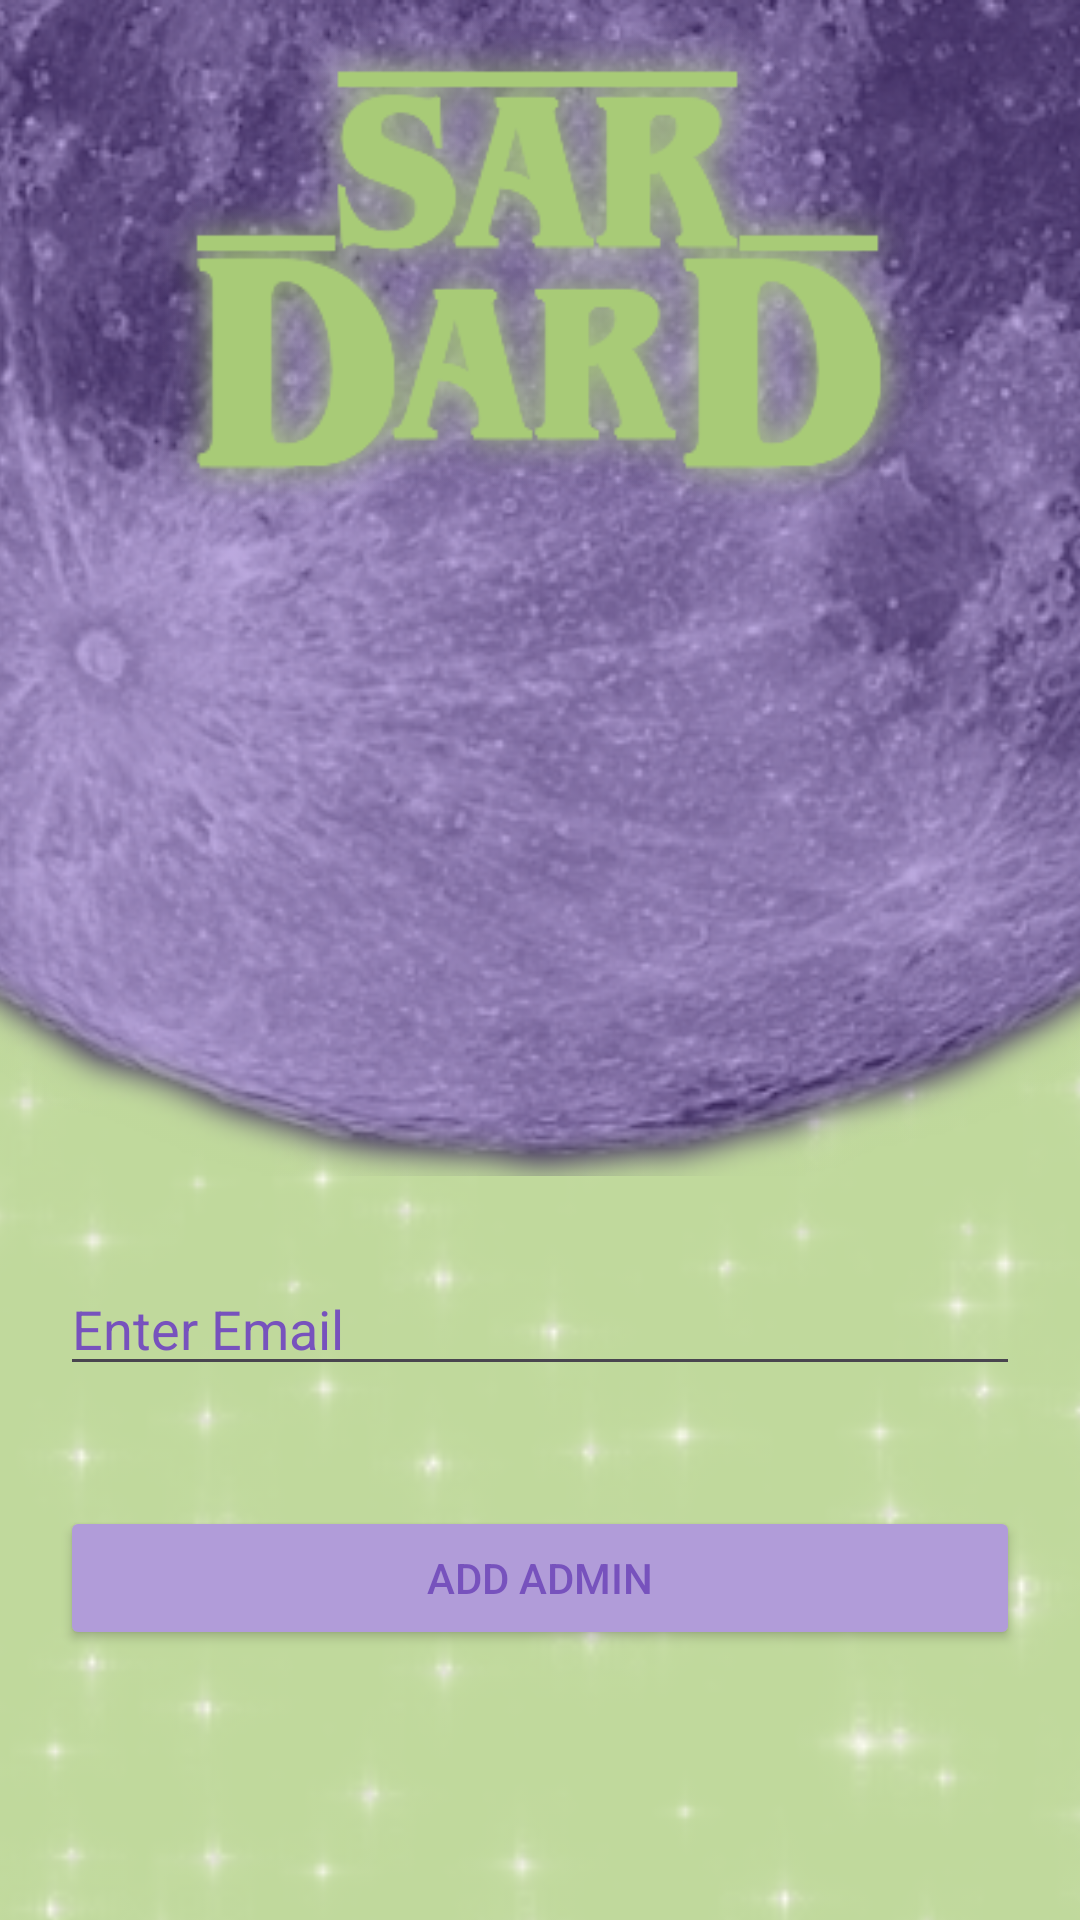

Android layout source for this screen:
<!-- AndroidManifest.xml: application theme Theme.SarDard -->
<!-- res/layout/activity_add_admin.xml -->
<?xml version="1.0" encoding="utf-8"?>
<androidx.constraintlayout.widget.ConstraintLayout xmlns:android="http://schemas.android.com/apk/res/android"
    xmlns:app="http://schemas.android.com/apk/res-auto"
    xmlns:tools="http://schemas.android.com/tools"
    android:layout_width="match_parent"
    android:layout_height="match_parent"
    tools:context=".UploadPDF"
    android:background="#C0D99C">

    <ImageView
        android:layout_width="700dp"
        android:layout_height="900dp"
        android:src="@drawable/stars"
        app:layout_constraintEnd_toEndOf="parent"
        app:layout_constraintStart_toStartOf="parent"
        app:layout_constraintTop_toTopOf="parent" />

    <ImageView
        android:id="@+id/imageView"
        android:layout_width="700dp"
        android:layout_height="wrap_content"
        android:adjustViewBounds="true"
        android:src="@drawable/moon"
        app:layout_constraintEnd_toEndOf="parent"
        app:layout_constraintStart_toStartOf="parent"
        app:layout_constraintTop_toTopOf="parent" />

    <ImageView
        android:layout_width="wrap_content"
        android:layout_height="180dp"
        android:adjustViewBounds="true"
        android:src="@drawable/sardardlogo"
        app:layout_constraintEnd_toEndOf="parent"
        app:layout_constraintStart_toStartOf="parent"
        app:layout_constraintTop_toTopOf="parent" />

    <LinearLayout
        android:layout_width="match_parent"
        android:layout_height="wrap_content"
        android:orientation="vertical"
        app:layout_constraintBottom_toBottomOf="parent"
        app:layout_constraintEnd_toEndOf="parent"
        app:layout_constraintStart_toStartOf="parent"
        android:layout_marginBottom="70dp">

        <EditText
            android:id="@+id/enteremail"
            android:layout_width="match_parent"
            android:layout_height="wrap_content"
            android:layout_margin="20dp"
            android:textColor="#7752BD"
            android:textColorHint="#7752BD"
            android:hint="Enter Email" />

        <Button
            android:id="@+id/addadmin"
            android:layout_width="match_parent"
            android:layout_height="wrap_content"
            android:layout_margin="20dp"
            android:backgroundTint="#b19cd9"
            android:text="Add Admin"
            android:textColor="#7752BD" />
    </LinearLayout>


</androidx.constraintlayout.widget.ConstraintLayout>
<!-- resources referenced by this layout -->
<resources>
  <!-- drawable moon: png bitmap (drawable, 273171 bytes) -->
  <!-- drawable sardardlogo: png bitmap (drawable, 17512 bytes) -->
  <!-- drawable stars: png bitmap (drawable, 94055 bytes) -->
  <style name="Theme.SarDard" parent="Theme.Material3.DayNight.NoActionBar">
          
          <item name="colorPrimary">@color/purple_500</item>
          <item name="colorPrimaryVariant">@color/purple_700</item>
          <item name="colorOnPrimary">@color/white</item>
          
          <item name="colorSecondary">@color/teal_200</item>
          <item name="colorSecondaryVariant">@color/teal_700</item>
          <item name="colorOnSecondary">@color/black</item>
          
          <item name="android:statusBarColor" tools:targetApi="l">?attr/colorPrimaryVariant</item>
          
      </style>
  <color name="purple_500">#FF6200EE</color>
  <color name="purple_700">#7752BD</color>
  <color name="white">#FFFFFFFF</color>
  <color name="teal_200">#FF03DAC5</color>
  <color name="teal_700">#FF018786</color>
  <color name="black">#FF000000</color>
</resources>
